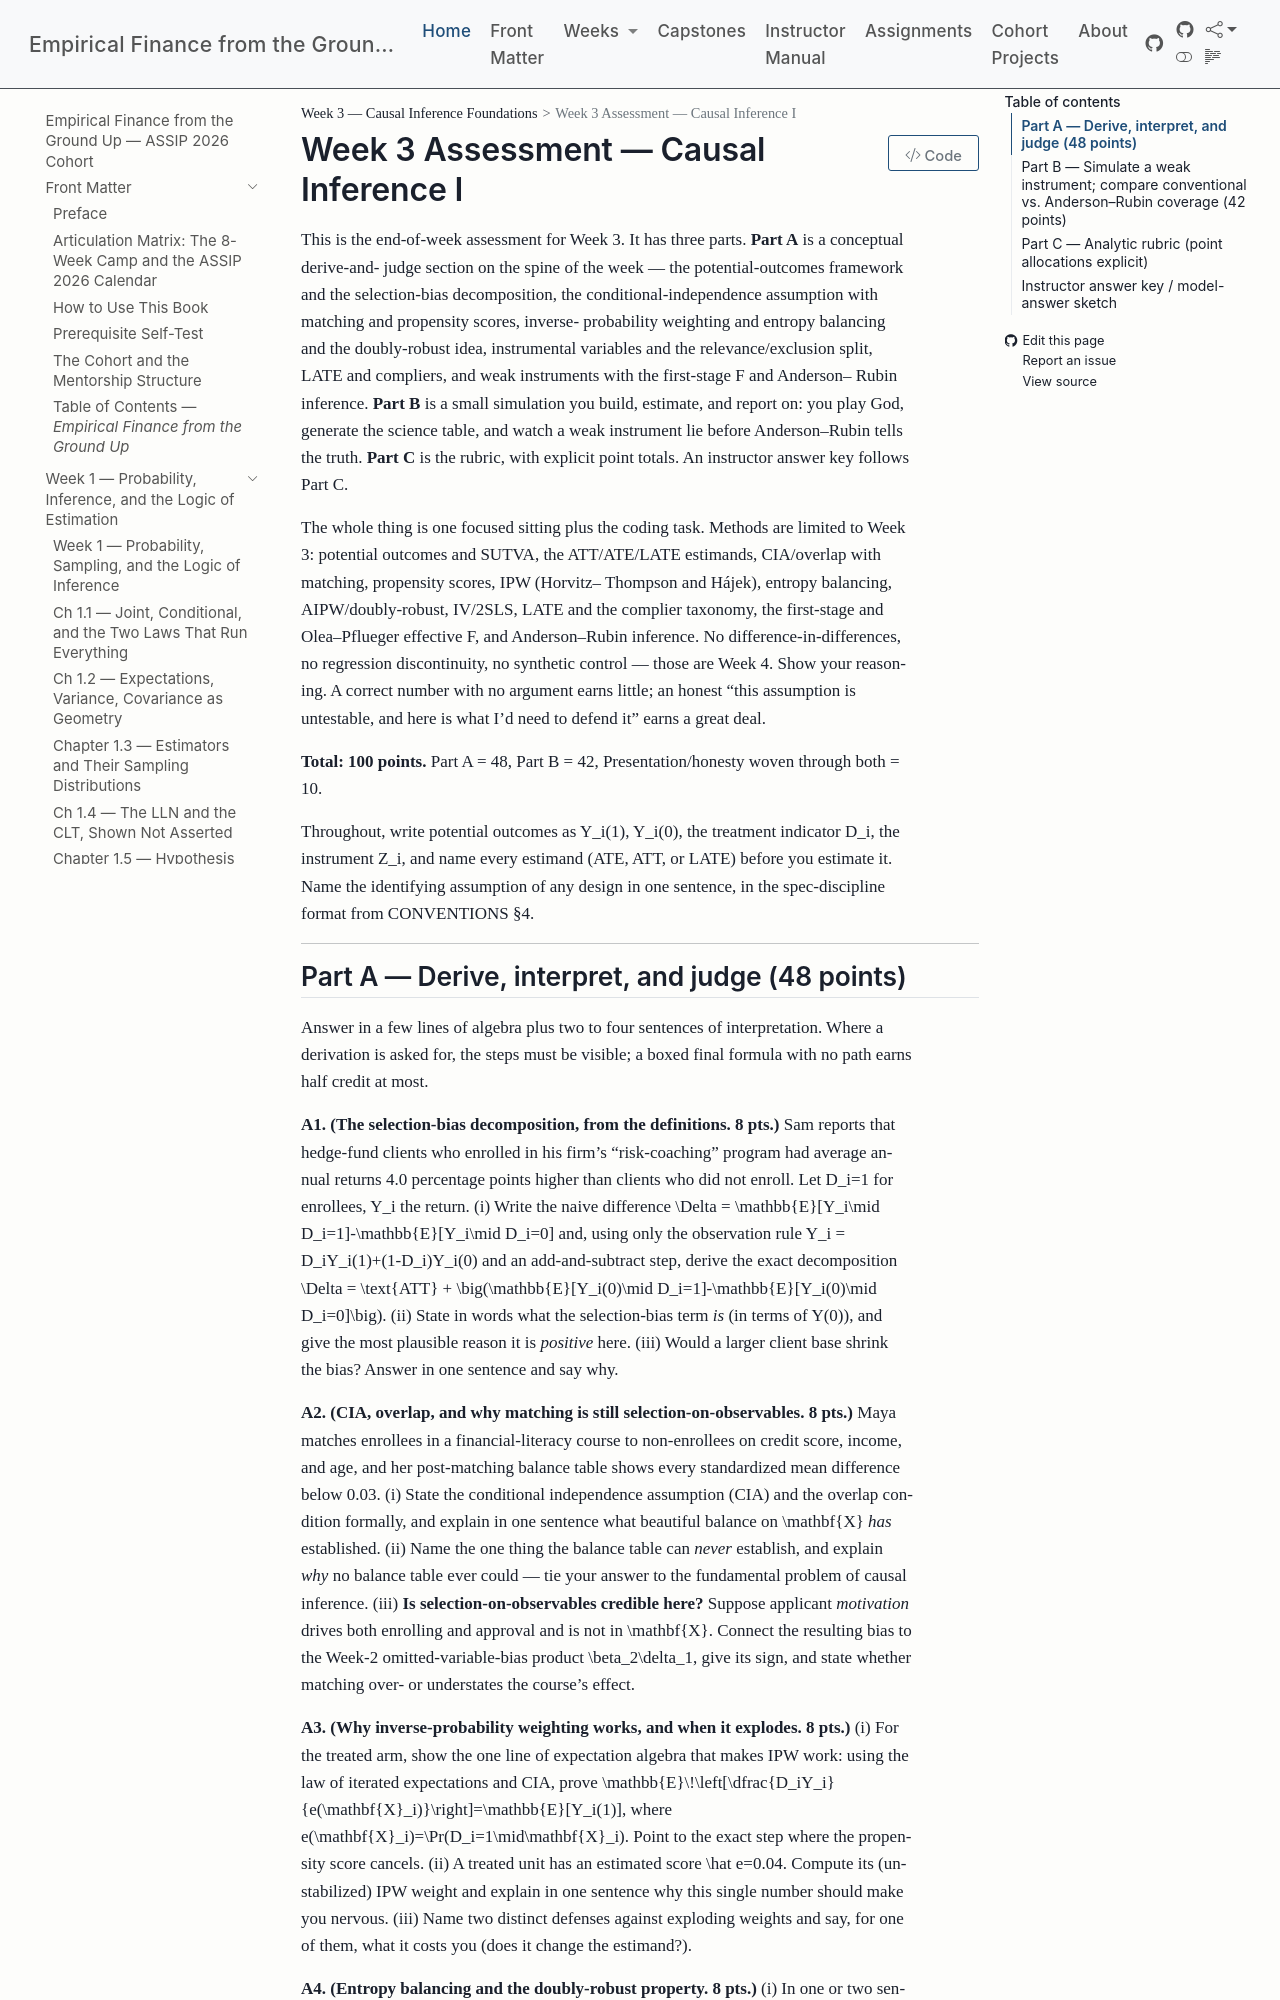

repository: edwardlg/assip-2026-empirical-finance · page: textbook/book/weeks/week-03/assessment3.html · generator: mkdocs

# Week 3 Assessment — Causal Inference I

This is the end-of-week assessment for Week 3. It has three parts. **Part A** is a conceptual derive-and-
judge section on the spine of the week — the potential-outcomes framework and the selection-bias
decomposition, the conditional-independence assumption with matching and propensity scores, inverse-
probability weighting and entropy balancing and the doubly-robust idea, instrumental variables and the
relevance/exclusion split, LATE and compliers, and weak instruments with the first-stage $F$ and Anderson–
Rubin inference. **Part B** is a small simulation you build, estimate, and report on: you play God, generate
the science table, and watch a weak instrument lie before Anderson–Rubin tells the truth. **Part C** is the
rubric, with explicit point totals. An instructor answer key follows Part C.

The whole thing is one focused sitting plus the coding task. Methods are limited to Week 3: potential
outcomes and SUTVA, the ATT/ATE/LATE estimands, CIA/overlap with matching, propensity scores, IPW (Horvitz–
Thompson and Hájek), entropy balancing, AIPW/doubly-robust, IV/2SLS, LATE and the complier taxonomy, the
first-stage and Olea–Pflueger effective $F$, and Anderson–Rubin inference. No difference-in-differences, no
regression discontinuity, no synthetic control — those are Week 4. Show your reasoning. A correct number with
no argument earns little; an honest "this assumption is untestable, and here is what I'd need to defend it"
earns a great deal.

**Total: 100 points.** Part A = 48, Part B = 42, Presentation/honesty woven through both = 10.

Throughout, write potential outcomes as $Y_i(1), Y_i(0)$, the treatment indicator $D_i$, the instrument
$Z_i$, and name every estimand (ATE, ATT, or LATE) before you estimate it. Name the identifying assumption
of any design in one sentence, in the spec-discipline format from CONVENTIONS §4.

---
